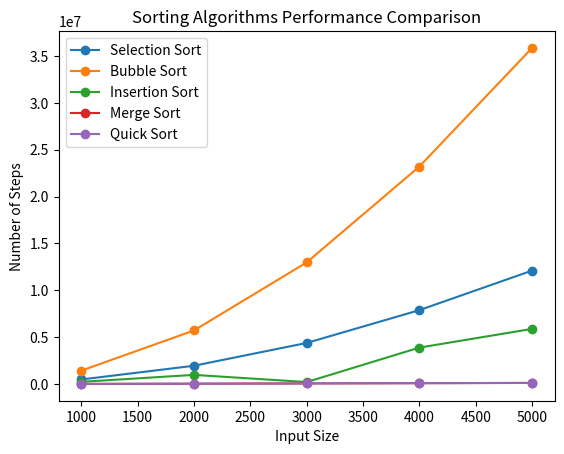

Write the Python code that produced this figure.
import matplotlib.pyplot as plt

# Input sizes (X-axis)
input_size = [1000, 2000, 3000, 4000, 5000]

# Steps for each algorithm
selection = [492185, 1958437, 4389203, 7890504, 12110853]
bubble    = [1432634, 5720912, 12980730, 23210396, 35860903]
insertion = [238957, 985314, 218565, 3895265, 5890710]
merge     = [19840, 44126, 71653, 97345, 124965]
quick     = [20314, 45984, 73226, 102451, 129612]

# Plot lines
plt.plot(input_size, selection, label='Selection Sort', marker='o')
plt.plot(input_size, bubble, label='Bubble Sort', marker='o')
plt.plot(input_size, insertion, label='Insertion Sort', marker='o')
plt.plot(input_size, merge, label='Merge Sort', marker='o')
plt.plot(input_size, quick, label='Quick Sort', marker='o')

# Labels and title
plt.xlabel('Input Size')
plt.ylabel('Number of Steps')
plt.title('Sorting Algorithms Performance Comparison')

# Legend
plt.legend()

# Show graph
plt.show()
